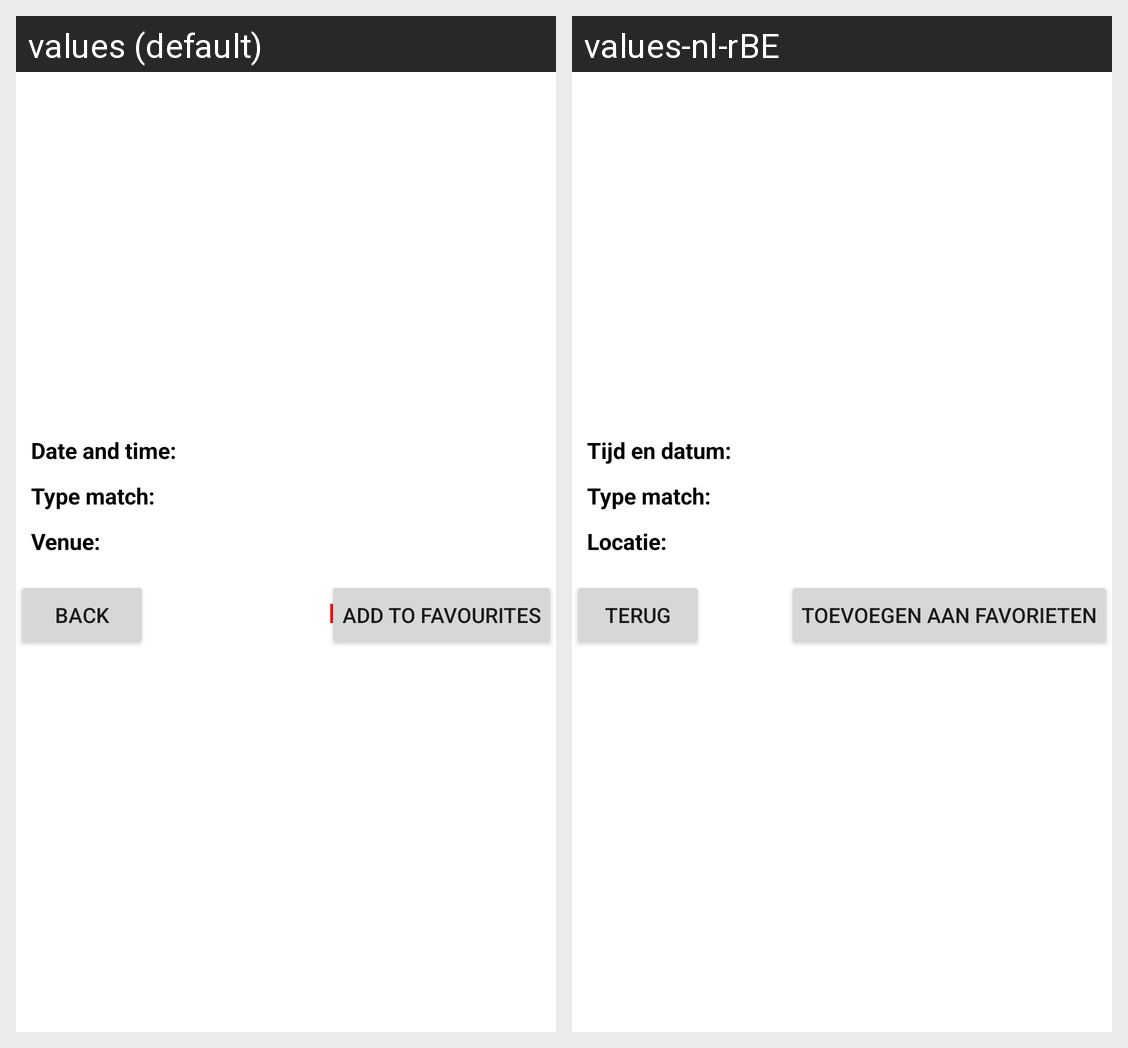

For this localized Android screen grid, give each drawn string resource with its value in every locale shown.
Android screen res/layout/activity_match_detail.xml rendered under 2 locales, left to right: values (default), values-nl-rBE. Device: Nexus 5 (rendered at 1080×1920; each locale shown at half size, 540×960, under a caption strip naming it); theme Theme.Cricket.
Strings drawn on this screen, with the default value and each locale's value (text and hints the layout hard-codes, and strings that could not be matched under every locale, appear in the picture but are not listed):

date_and_time
  values: Date and time:
  values-nl-rBE: Tijd en datum:

type_match
  values: Type match:
  values-nl-rBE: Type match:  [not translated; the default value is used]

venue
  values: Venue:
  values-nl-rBE: Locatie:

back
  values: Back
  values-nl-rBE: Terug

add_fav
  values: Add to favourites
  values-nl-rBE: Toevoegen aan favorieten

remove_favourite
  values: Remove favourite
  values-nl-rBE: Verwijder uit favorieten
